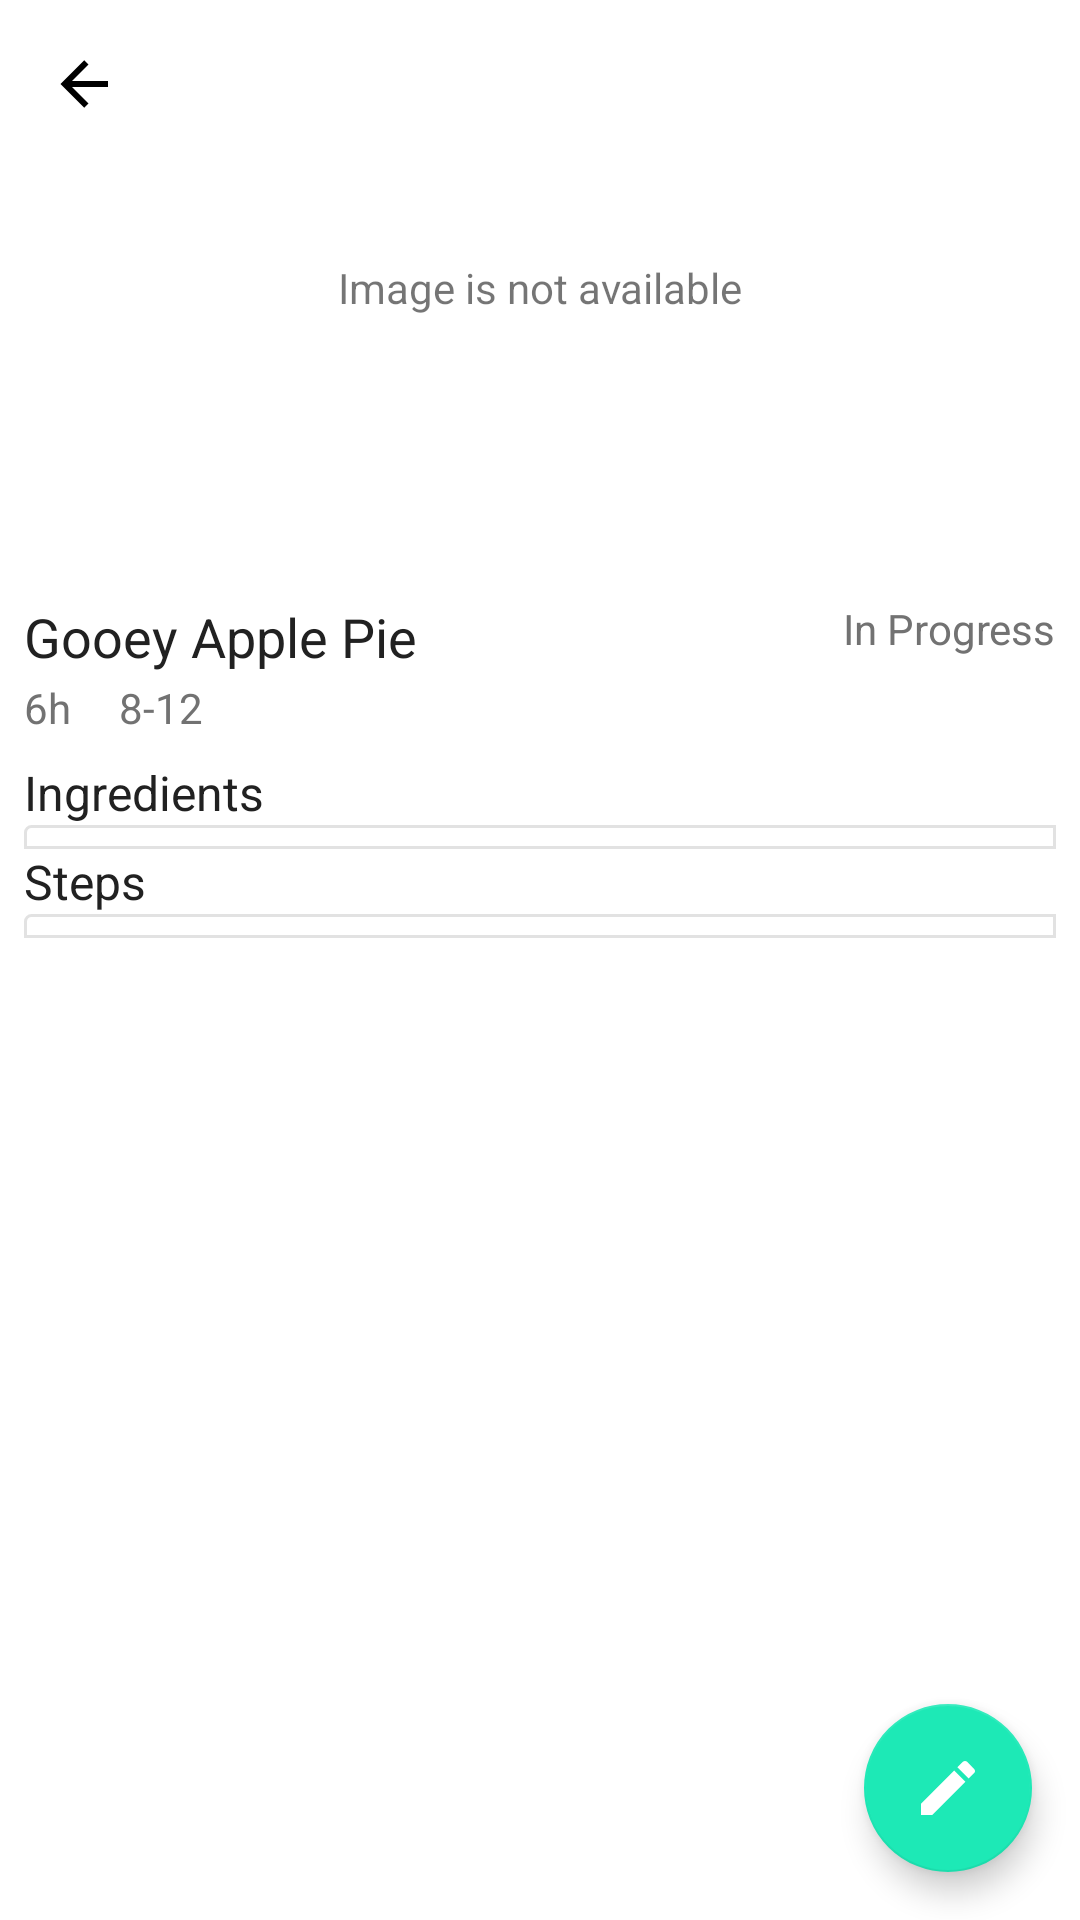

Here is an Android app screen rendered from its layout file. Give the layout XML and the strings, colors and styles it references.
<!-- AndroidManifest.xml: application theme AppTheme -->
<!-- res/layout/fragment_view_recipe.xml -->
<android.support.design.widget.CoordinatorLayout xmlns:android="http://schemas.android.com/apk/res/android"
    xmlns:app="http://schemas.android.com/apk/res-auto"
    android:layout_width="match_parent"
    android:layout_height="match_parent">

    <android.support.design.widget.AppBarLayout
        android:id="@+id/app_bar_layout"
        android:layout_width="match_parent"
        android:layout_height="192dp"
        android:background="?colorPrimary">

        <android.support.design.widget.CollapsingToolbarLayout
            android:id="@+id/collapsing_toolbar_layout"
            android:layout_width="match_parent"
            android:layout_height="match_parent"
            app:collapsedTitleTextAppearance="@style/DetailsToolbar"
            app:contentScrim="?attr/colorPrimary"
            app:expandedTitleMarginStart="72dp"
            app:expandedTitleTextAppearance="@style/DetailsToolbar"
            app:layout_scrollFlags="scroll|exitUntilCollapsed">

            <ImageView
                android:id="@+id/photo"
                android:layout_width="match_parent"
                android:layout_height="match_parent"
                android:scaleType="centerCrop"
                android:transitionName="test"
                android:visibility="gone"
                app:layout_collapseMode="parallax" />

            <TextView
                android:id="@+id/image_not_available"
                android:layout_width="match_parent"
                android:layout_height="match_parent"
                android:gravity="center"
                android:text="Image is not available"
                android:visibility="visible" />

            <android.support.v7.widget.Toolbar
                android:id="@+id/app_bar"
                android:layout_width="match_parent"
                android:layout_height="?actionBarSize"
                android:theme="@style/ThemeOverlay.AppCompat.Dark.ActionBar"
                app:contentInsetStart="@dimen/view_recipe_app_bar_content_inset_start"
                app:layout_collapseMode="pin"
                app:navigationIcon="@drawable/arrow_left_black" />
        </android.support.design.widget.CollapsingToolbarLayout>
    </android.support.design.widget.AppBarLayout>

    <ScrollView
        android:layout_width="match_parent"
        android:layout_height="wrap_content"
        android:nestedScrollingEnabled="true"
        android:padding="@dimen/view_recipe_scroll_view_padding"
        app:layout_behavior="@string/appbar_scrolling_view_behavior">

        <RelativeLayout
            android:layout_width="match_parent"
            android:layout_height="wrap_content">

            <TextView
                android:id="@+id/recipe_title"
                android:layout_width="wrap_content"
                android:layout_height="wrap_content"
                android:layout_alignParentStart="true"
                android:text="Gooey Apple Pie"
                android:textColor="@color/textColorPrimary"
                android:textSize="@dimen/view_recipe_title_text_size" />

            <TextView
                android:id="@+id/recipe_progress"
                android:layout_width="wrap_content"
                android:layout_height="wrap_content"
                android:layout_alignParentEnd="true"
                android:text="In Progress"
                android:textColor="@color/textColorSecondary"
                android:textSize="@dimen/view_recipe_progress_text_size" />

            <LinearLayout
                android:id="@+id/recipe_time_and_servings"
                android:layout_width="wrap_content"
                android:layout_height="wrap_content"
                android:layout_below="@+id/recipe_title"
                android:layout_marginBottom="@dimen/view_recipe_time_and_servings_margin_bottom"
                android:layout_marginTop="@dimen/view_recipe_time_and_servings_margin_top"
                android:orientation="horizontal">

                <TextView
                    android:id="@+id/recipe_time"
                    android:layout_width="wrap_content"
                    android:layout_height="wrap_content"
                    android:text="6h"
                    android:textColor="@color/textColorSecondary"
                    android:layout_marginEnd="16dp"
                    android:drawableStart="@drawable/ic_access_time_black_24dp"
                    android:textSize="@dimen/view_recipe_time_text_size" />

                <TextView
                    android:id="@+id/recipe_servings"
                    android:layout_width="wrap_content"
                    android:layout_height="wrap_content"
                    android:text="8-12"
                    android:textColor="@color/textColorSecondary"
                    android:drawableStart="@drawable/ic_people_black_24dp"
                    android:textSize="@dimen/view_recipe_servings_text_size" />
            </LinearLayout>

            <LinearLayout
                android:id="@+id/recipe_ingredients"
                android:layout_width="match_parent"
                android:layout_height="wrap_content"
                android:layout_below="@+id/recipe_time_and_servings"
                android:orientation="vertical">

                <TextView
                    android:id="@+id/recipe_ingredients_title"
                    android:layout_width="wrap_content"
                    android:layout_height="wrap_content"
                    android:text="Ingredients"
                    android:textColor="@color/textColorPrimary"
                    android:textSize="@dimen/view_recipe_ingredients_title_text_size" />

                <LinearLayout
                    android:id="@+id/recipe_ingredients_list"
                    android:layout_width="match_parent"
                    android:layout_height="wrap_content"
                    android:background="@drawable/border"
                    android:orientation="vertical"
                    android:padding="4dp" />
            </LinearLayout>

            <LinearLayout
                android:id="@+id/recipe_steps"
                android:layout_width="match_parent"
                android:layout_height="wrap_content"
                android:layout_below="@+id/recipe_ingredients"
                android:orientation="vertical">

                <TextView
                    android:id="@+id/recipe_steps_title"
                    android:layout_width="wrap_content"
                    android:layout_height="wrap_content"
                    android:text="Steps"
                    android:textColor="@color/textColorPrimary"
                    android:textSize="@dimen/view_recipe_ingredients_title_text_size" />

                <LinearLayout
                    android:id="@+id/recipe_steps_list"
                    android:layout_width="match_parent"
                    android:layout_height="wrap_content"
                    android:background="@drawable/border"
                    android:orientation="vertical"
                    android:padding="4dp" />
            </LinearLayout>
        </RelativeLayout>
    </ScrollView>

    <android.support.design.widget.FloatingActionButton
        android:id="@+id/edit_recipe"
        android:layout_width="wrap_content"
        android:layout_height="wrap_content"
        android:layout_gravity="bottom|end"
        android:layout_margin="@dimen/standard_margin"
        android:src="@drawable/edit" />

</android.support.design.widget.CoordinatorLayout>
<!-- resources referenced by this layout -->
<resources>
  <color name="textColorPrimary">#212121</color>
  <color name="textColorSecondary">#727272</color>
  <dimen name="standard_margin">16dp</dimen>
  <dimen name="view_recipe_app_bar_content_inset_start">72dp</dimen>
  <dimen name="view_recipe_ingredients_title_text_size">@dimen/standard_text_size</dimen>
  <dimen name="view_recipe_progress_text_size">@dimen/standard_small_text_size</dimen>
  <dimen name="view_recipe_scroll_view_padding">@dimen/small_padding</dimen>
  <dimen name="view_recipe_servings_text_size">@dimen/standard_small_text_size</dimen>
  <dimen name="view_recipe_time_and_servings_margin_bottom">@dimen/small_margin</dimen>
  <dimen name="view_recipe_time_and_servings_margin_top">2dp</dimen>
  <dimen name="view_recipe_time_text_size">@dimen/standard_small_text_size</dimen>
  <dimen name="view_recipe_title_text_size">@dimen/medium_small_text_size</dimen>
  <!-- drawable arrow_left_black (drawable) -->
  <vector xmlns:android="http://schemas.android.com/apk/res/android"
      android:width="24dp"
      android:height="24dp"
      android:viewportHeight="24"
      android:viewportWidth="24">
      <path
          android:fillColor="#000"
          android:pathData="M20,11V13H8L13.5,18.5L12.08,19.92L4.16,12L12.08,4.08L13.5,5.5L8,11H20Z" />
  </vector>
  <!-- drawable border (drawable) -->
  <?xml version="1.0" encoding="utf-8"?>
  <shape xmlns:android="http://schemas.android.com/apk/res/android"
      android:shape="rectangle">
      <corners
          android:bottomLeftRadius="0dp"
          android:bottomRightRadius="0dp"
          android:radius="2dp"
          android:topRightRadius="0dp" />
      <stroke
          android:width="1dp"
          android:color="@color/colorDivider" />
  </shape>
  <!-- drawable edit (drawable) -->
  <?xml version="1.0" encoding="utf-8"?>
  <vector xmlns:android="http://schemas.android.com/apk/res/android"
      android:width="24dp"
      android:height="24dp"
      android:viewportHeight="24"
      android:viewportWidth="24">
      <path
          android:fillColor="#FFF"
          android:pathData="M20.71,7.04C21.1,6.65 21.1,6 20.71,5.63L18.37,3.29C18,2.9 17.35,2.9 16.96,3.29L15.12,5.12L18.87,8.87M3,17.25V21H6.75L17.81,9.93L14.06,6.18L3,17.25Z" />
  </vector>
  <style name="DetailsToolbar">
          <item name="android:textSize">18sp</item>
          <item name="android:textColor">@color/textColorPrimary</item>
      </style>
  <style name="AppTheme" parent="Theme.AppCompat.Light.NoActionBar">
          
          <item name="colorPrimary">@color/colorPrimaryDark</item>
          <item name="colorPrimaryDark">@color/colorPrimary</item>
          <item name="colorAccent">@color/colorAccent</item>
          <item name="android:textColorPrimary">@color/textColorPrimary</item>
          <item name="android:textColorSecondary">@color/textColorSecondary</item>
          <item name="android:statusBarColor">@color/statusBarColor</item>
          <item name="android:navigationBarColor">@color/navigationBarColor</item>
          <item name="android:windowBackground">@color/windowBackground</item>
      </style>
  <dimen name="standard_text_size">16sp</dimen>
  <dimen name="standard_small_text_size">14sp</dimen>
  <dimen name="small_padding">8dp</dimen>
  <dimen name="small_margin">8dp</dimen>
  <dimen name="medium_small_text_size">18sp</dimen>
  <color name="colorDivider">#E2E2E2</color>
  <color name="colorPrimaryDark">#FFF</color>
  <color name="colorPrimary">#FAFAFA</color>
  <color name="colorAccent">#1DE9B6</color>
  <color name="statusBarColor">#000</color>
  <color name="navigationBarColor">#000</color>
  <color name="windowBackground">#FFF</color>
</resources>
